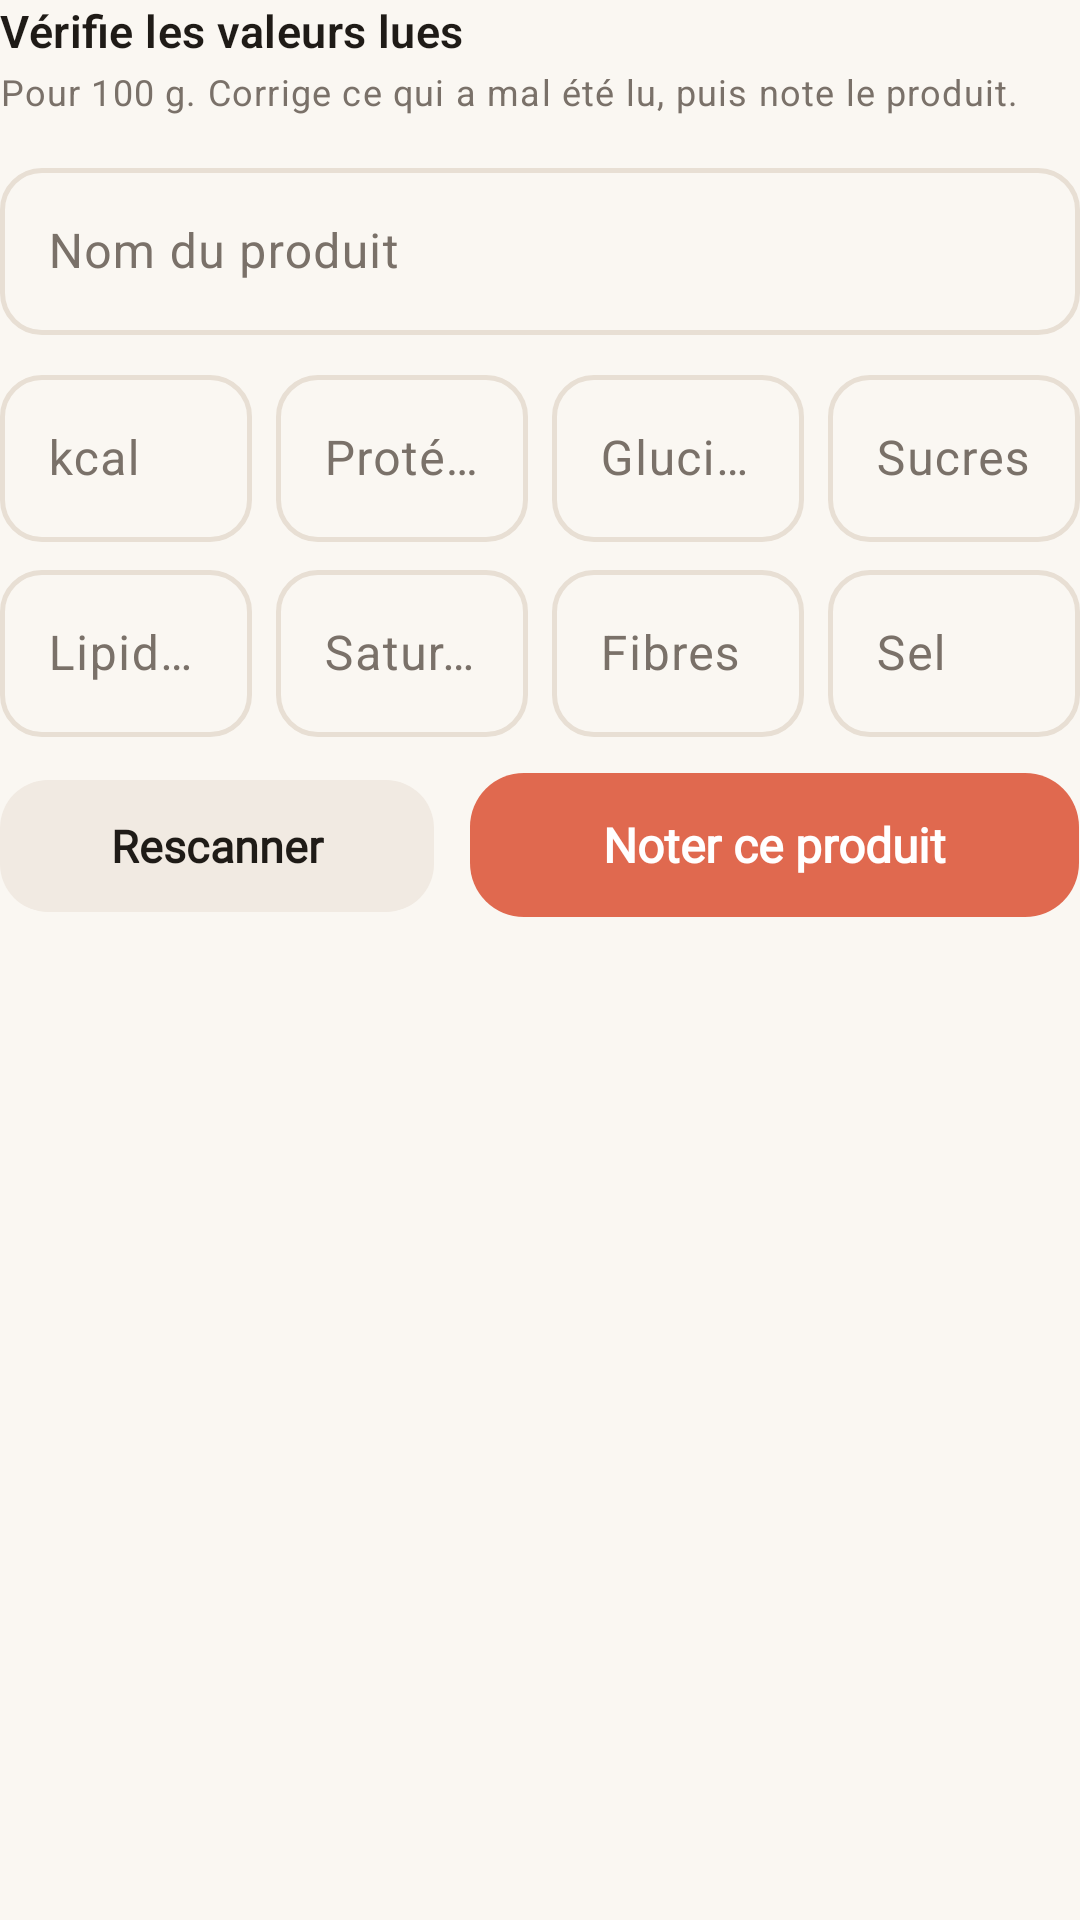

Here is an Android app screen rendered from its layout file. Give the layout XML and the strings, colors and styles it references.
<!-- AndroidManifest.xml: application theme Theme.NoPainNoScan -->
<!-- res/layout/view_ocr_form.xml -->
<?xml version="1.0" encoding="utf-8"?>
<LinearLayout xmlns:android="http://schemas.android.com/apk/res/android"
    xmlns:app="http://schemas.android.com/apk/res-auto"
    android:layout_width="match_parent"
    android:layout_height="wrap_content"
    android:orientation="vertical">

    <TextView
        android:id="@+id/tvFormTitle"
        style="@style/Text.Title"
        android:layout_width="wrap_content"
        android:layout_height="wrap_content"
        android:text="@string/ocr_review_title" />

    <TextView
        android:id="@+id/tvFormSub"
        style="@style/Text.Muted"
        android:layout_width="match_parent"
        android:layout_height="wrap_content"
        android:layout_marginTop="2dp"
        android:text="@string/ocr_review_sub" />

    
    <TextView
        android:id="@+id/tvCorrections"
        style="@style/Text.Muted"
        android:layout_width="match_parent"
        android:layout_height="wrap_content"
        android:layout_marginTop="8dp"
        android:background="@drawable/bg_message"
        android:backgroundTint="@color/info_bg"
        android:padding="10dp"
        android:textColor="@color/info_fg"
        android:visibility="gone" />

    <com.google.android.material.textfield.TextInputLayout
        android:layout_width="match_parent"
        android:layout_height="wrap_content"
        android:layout_marginTop="12dp"
        android:hint="@string/ocr_name">

        <com.google.android.material.textfield.TextInputEditText
            android:id="@+id/fieldName"
            android:layout_width="match_parent"
            android:layout_height="wrap_content"
            android:inputType="textCapSentences"
            android:maxLength="120" />
    </com.google.android.material.textfield.TextInputLayout>

    <LinearLayout
        android:layout_width="match_parent"
        android:layout_height="wrap_content"
        android:layout_marginTop="8dp"
        android:orientation="horizontal">

        <com.google.android.material.textfield.TextInputLayout
            android:layout_width="0dp"
            android:layout_height="wrap_content"
            android:layout_marginEnd="4dp"
            android:layout_weight="1"
            android:hint="@string/ocr_kcal">
            <com.google.android.material.textfield.TextInputEditText
                android:id="@+id/fieldKcal"
                android:layout_width="match_parent"
                android:layout_height="wrap_content"
                android:inputType="numberDecimal" />
        </com.google.android.material.textfield.TextInputLayout>

        <com.google.android.material.textfield.TextInputLayout
            android:layout_width="0dp"
            android:layout_height="wrap_content"
            android:layout_marginHorizontal="4dp"
            android:layout_weight="1"
            android:hint="@string/ocr_protein">
            <com.google.android.material.textfield.TextInputEditText
                android:id="@+id/fieldProtein"
                android:layout_width="match_parent"
                android:layout_height="wrap_content"
                android:inputType="numberDecimal" />
        </com.google.android.material.textfield.TextInputLayout>

        <com.google.android.material.textfield.TextInputLayout
            android:layout_width="0dp"
            android:layout_height="wrap_content"
            android:layout_marginHorizontal="4dp"
            android:layout_weight="1"
            android:hint="@string/ocr_carbs">
            <com.google.android.material.textfield.TextInputEditText
                android:id="@+id/fieldCarbs"
                android:layout_width="match_parent"
                android:layout_height="wrap_content"
                android:inputType="numberDecimal" />
        </com.google.android.material.textfield.TextInputLayout>

        <com.google.android.material.textfield.TextInputLayout
            android:layout_width="0dp"
            android:layout_height="wrap_content"
            android:layout_marginStart="4dp"
            android:layout_weight="1"
            android:hint="@string/ocr_sugars">
            <com.google.android.material.textfield.TextInputEditText
                android:id="@+id/fieldSugars"
                android:layout_width="match_parent"
                android:layout_height="wrap_content"
                android:inputType="numberDecimal" />
        </com.google.android.material.textfield.TextInputLayout>
    </LinearLayout>

    <LinearLayout
        android:layout_width="match_parent"
        android:layout_height="wrap_content"
        android:layout_marginTop="4dp"
        android:orientation="horizontal">

        <com.google.android.material.textfield.TextInputLayout
            android:layout_width="0dp"
            android:layout_height="wrap_content"
            android:layout_marginEnd="4dp"
            android:layout_weight="1"
            android:hint="@string/ocr_fat">
            <com.google.android.material.textfield.TextInputEditText
                android:id="@+id/fieldFat"
                android:layout_width="match_parent"
                android:layout_height="wrap_content"
                android:inputType="numberDecimal" />
        </com.google.android.material.textfield.TextInputLayout>

        <com.google.android.material.textfield.TextInputLayout
            android:layout_width="0dp"
            android:layout_height="wrap_content"
            android:layout_marginHorizontal="4dp"
            android:layout_weight="1"
            android:hint="@string/ocr_satfat">
            <com.google.android.material.textfield.TextInputEditText
                android:id="@+id/fieldSatFat"
                android:layout_width="match_parent"
                android:layout_height="wrap_content"
                android:inputType="numberDecimal" />
        </com.google.android.material.textfield.TextInputLayout>

        <com.google.android.material.textfield.TextInputLayout
            android:layout_width="0dp"
            android:layout_height="wrap_content"
            android:layout_marginHorizontal="4dp"
            android:layout_weight="1"
            android:hint="@string/ocr_fiber">
            <com.google.android.material.textfield.TextInputEditText
                android:id="@+id/fieldFiber"
                android:layout_width="match_parent"
                android:layout_height="wrap_content"
                android:inputType="numberDecimal" />
        </com.google.android.material.textfield.TextInputLayout>

        <com.google.android.material.textfield.TextInputLayout
            android:layout_width="0dp"
            android:layout_height="wrap_content"
            android:layout_marginStart="4dp"
            android:layout_weight="1"
            android:hint="@string/ocr_salt">
            <com.google.android.material.textfield.TextInputEditText
                android:id="@+id/fieldSalt"
                android:layout_width="match_parent"
                android:layout_height="wrap_content"
                android:inputType="numberDecimal" />
        </com.google.android.material.textfield.TextInputLayout>
    </LinearLayout>

    <LinearLayout
        android:layout_width="match_parent"
        android:layout_height="wrap_content"
        android:layout_marginTop="8dp"
        android:orientation="horizontal">

        <com.google.android.material.button.MaterialButton
            android:id="@+id/btnRetry"
            style="@style/Widget.NoPainNoScan.Button.Tonal"
            android:layout_width="0dp"
            android:layout_height="wrap_content"
            android:layout_marginEnd="6dp"
            android:layout_weight="1"
            android:text="@string/ocr_retry" />

        <com.google.android.material.button.MaterialButton
            android:id="@+id/btnSubmit"
            android:layout_width="0dp"
            android:layout_height="wrap_content"
            android:layout_marginStart="6dp"
            android:layout_weight="1.4"
            android:text="@string/ocr_submit" />
    </LinearLayout>
</LinearLayout>
<!-- resources referenced by this layout -->
<resources>
  <color name="info_bg">#F1EAE2</color>
  <color name="info_fg">#574F47</color>
  <!-- drawable bg_message (drawable) -->
  <?xml version="1.0" encoding="utf-8"?>
  <shape xmlns:android="http://schemas.android.com/apk/res/android" android:shape="rectangle">
      <corners android:radius="14dp" />
      <solid android:color="@color/info_bg" />
  </shape>
  <string name="ocr_carbs">Glucides</string>
  <string name="ocr_fat">Lipides</string>
  <string name="ocr_fiber">Fibres</string>
  <string name="ocr_kcal">kcal</string>
  <string name="ocr_name">Nom du produit</string>
  <string name="ocr_protein">Protéines</string>
  <string name="ocr_retry">Rescanner</string>
  <string name="ocr_review_sub">Pour 100 g. Corrige ce qui a mal été lu, puis note le produit.</string>
  <string name="ocr_review_title">Vérifie les valeurs lues</string>
  <string name="ocr_salt">Sel</string>
  <string name="ocr_satfat">Saturés</string>
  <string name="ocr_submit">Noter ce produit</string>
  <string name="ocr_sugars">Sucres</string>
  <style name="Text.Muted" parent="TextAppearance.Material3.BodySmall">
          <item name="android:textSize">12sp</item>
          <item name="android:textColor">@color/muted</item>
      </style>
  <style name="Text.Title" parent="TextAppearance.Material3.TitleMedium">
          <item name="android:fontFamily">@font/sora</item>
          <item name="android:textFontWeight">600</item>
          <item name="android:textSize">15sp</item>
          <item name="android:textColor">@color/ink</item>
      </style>
  <style name="Widget.NoPainNoScan.Button.Tonal" parent="Widget.Material3.Button.TonalButton">
          <item name="cornerRadius">16dp</item>
          <item name="android:minHeight">52dp</item>
          <item name="android:fontFamily">@font/sora</item>
          <item name="android:textStyle">bold</item>
          <item name="android:textSize">15sp</item>
          <item name="android:letterSpacing">0</item>
          <item name="android:textAllCaps">false</item>
      </style>
  <color name="muted">#7A7169</color>
  <color name="ink">#1F1B17</color>
  <color name="coral">#E0694F</color>
  <color name="on_coral">#FFFFFF</color>
  <color name="coral_container">#FFE3DA</color>
  <color name="coral_dark">#C4553D</color>
  <color name="tonal">#F1EAE2</color>
  <color name="surface">#FFFFFF</color>
  <color name="tonal_2">#E8DFD4</color>
  <color name="cat_a_ne_pas_manger">#CC4A4A</color>
  <color name="bg">#FAF7F2</color>
  <style name="Widget.NoPainNoScan.Button" parent="Widget.Material3.Button">
          <item name="cornerRadius">18dp</item>
          <item name="android:minHeight">56dp</item>
          <item name="android:fontFamily">@font/sora</item>
          <item name="android:textStyle">bold</item>
          <item name="android:textSize">16sp</item>
          <item name="android:letterSpacing">0</item>
          <item name="android:textAllCaps">false</item>
      </style>
  <style name="Widget.NoPainNoScan.TextInput" parent="Widget.Material3.TextInputLayout.OutlinedBox">
          <item name="boxCornerRadiusTopStart">14dp</item>
          <item name="boxCornerRadiusTopEnd">14dp</item>
          <item name="boxCornerRadiusBottomStart">14dp</item>
          <item name="boxCornerRadiusBottomEnd">14dp</item>
          <item name="boxStrokeColor">@color/text_input_stroke</item>
          <item name="boxStrokeWidth">1.5dp</item>
          <item name="hintTextColor">@color/coral</item>
          <item name="android:textColorHint">@color/muted</item>
          <item name="suffixTextColor">@color/muted</item>
      </style>
  <style name="Widget.NoPainNoScan.Card" parent="Widget.Material3.CardView.Outlined">
          <item name="cardCornerRadius">24dp</item>
          <item name="cardElevation">0dp</item>
          <item name="strokeColor">@color/tonal</item>
          <item name="strokeWidth">1dp</item>
          <item name="cardBackgroundColor">@color/surface</item>
      </style>
</resources>
